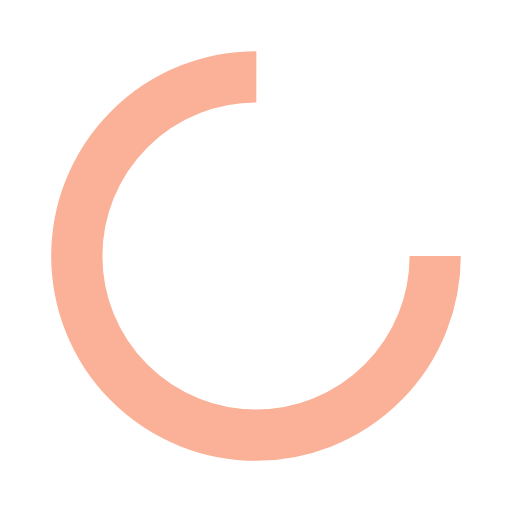
t = 0.00 s
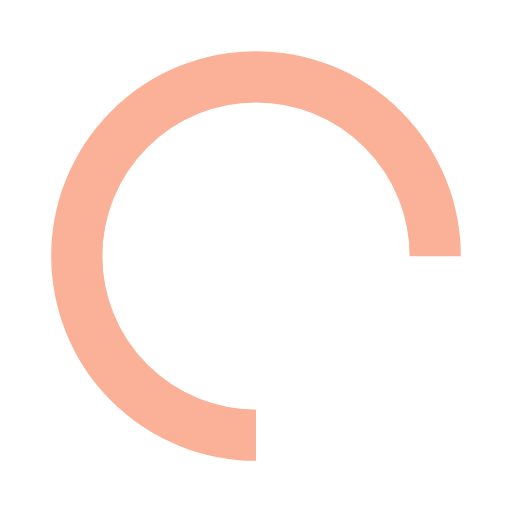
t = 0.25 s
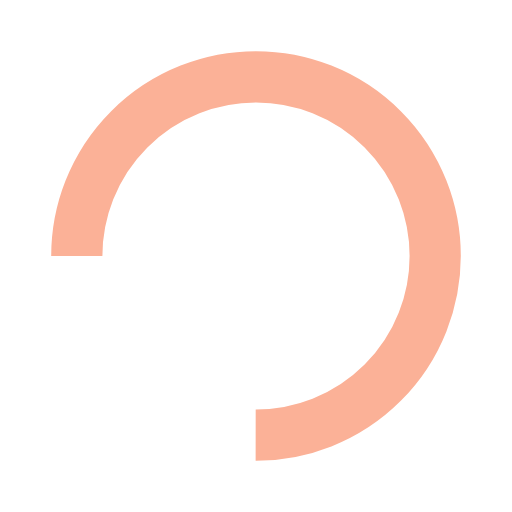
t = 0.50 s
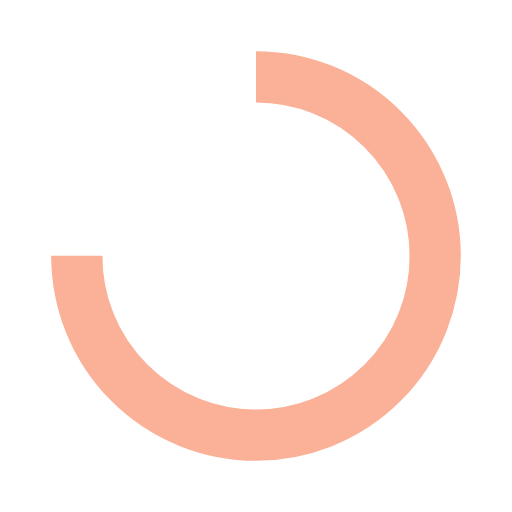
t = 0.75 s

The animated SVG that drew these frames (rendered in a browser with its animation timeline set to each time). Animation: 1 SMIL element (animateTransform=1); one cycle of 1.00 s, repeats indefinitely.

<?xml version="1.0" encoding="utf-8"?>
<svg xmlns="http://www.w3.org/2000/svg" xmlns:xlink="http://www.w3.org/1999/xlink" style="margin: auto; background: rgb(255, 255, 255); display: block; shape-rendering: auto;" width="200px" height="200px" viewBox="0 0 100 100" preserveAspectRatio="xMidYMid">
<circle cx="50" cy="50" fill="none" stroke="#fbb197" stroke-width="10" r="35" stroke-dasharray="164.93361431346415 56.97787143782138">
  <animateTransform attributeName="transform" type="rotate" repeatCount="indefinite" dur="1s" values="0 50 50;360 50 50" keyTimes="0;1"></animateTransform>
</circle>
<!-- [ldio] generated by https://loading.io/ --></svg>